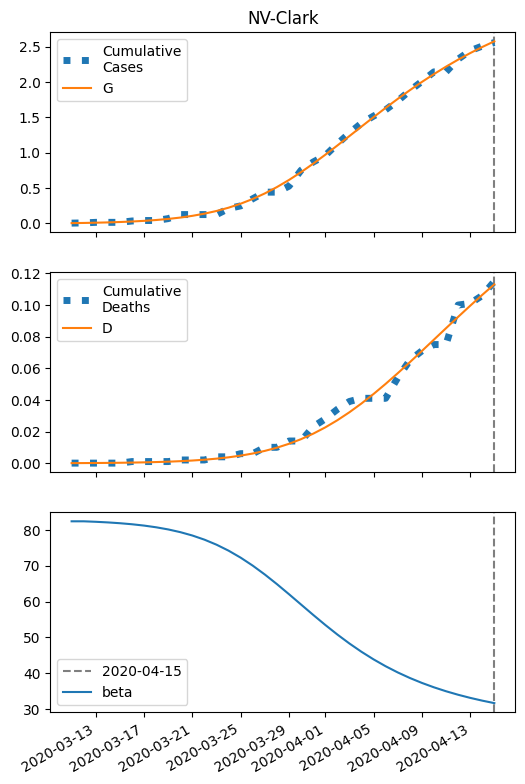

Values plotted in this chart, from the file beside it:
series, 2020-03-11, 2020-03-12, 2020-03-13, 2020-03-14, 2020-03-15, 2020-03-16, 2020-03-17, 2020-03-18, 2020-03-19, 2020-03-20, 2020-03-21, 2020-03-22, 2020-03-23, 2020-03-24, 2020-03-25, 2020-03-26, 2020-03-27, 2020-03-28, 2020-03-29, 2020-03-30, 2020-03-31, 2020-04-01, 2020-04-02
S, 14003, 14001, 13997, 13993, 13987, 13980, 13971, 13959, 13944, 13924, 13900, 13869, 13831, 13784, 13728, 13661, 13583, 13493, 13392, 13282, 13162, 13036, 12905
I, 5.0, 6.507, 8.463, 11, 14.27, 18.5, 23.92, 30.86, 39.68, 50.82, 64.76, 82.01, 103.1, 128.3, 158.1, 192.3, 230.7, 272.5, 316.6, 361.6, 405.8, 447.7, 485.6
IH, 0.4963, 0.7375, 1.004, 1.328, 1.737, 2.261, 2.934, 3.8, 4.91, 6.325, 8.118, 10.37, 13.18, 16.63, 20.82, 25.81, 31.63, 38.27, 45.65, 53.61, 61.94, 70.38, 78.64
IN, 0.5415, 1.058, 1.714, 2.552, 3.625, 5.004, 6.777, 9.055, 11.98, 15.73, 20.51, 26.58, 34.23, 43.82, 55.7, 70.26, 87.85, 108.8, 133.3, 161.4, 193.2, 228.2, 266.2
D, 0.01, 0.04189, 0.08929, 0.1538, 0.2392, 0.3508, 0.4961, 0.6847, 0.9289, 1.244, 1.651, 2.173, 2.839, 3.686, 4.755, 6.093, 7.752, 9.785, 12.24, 15.18, 18.62, 22.6, 27.13
R, 0.0, 0.2481, 0.6285, 1.159, 1.874, 2.822, 4.069, 5.701, 7.827, 10.59, 14.16, 18.75, 24.64, 32.14, 41.64, 53.57, 68.41, 86.69, 108.9, 135.6, 167.1, 203.9, 246
G, 5.0, 7.545, 10.85, 15.14, 20.7, 27.89, 37.15, 49.05, 64.28, 83.65, 108.1, 138.8, 176.9, 223.6, 280, 347, 425.3, 515, 615.6, 726.3, 845.6, 971.7, 1103
H, 7002, 7002, 7002, 7002, 7002, 7002, 7002, 7002, 7002, 7002, 7002, 7002, 7002, 7002, 7002, 7002, 7002, 7002, 7002, 7002, 7002, 7002, 7002
beta, 82.4, 82.4, 82.27, 82.09, 81.87, 81.58, 81.21, 80.73, 80.13, 79.38, 78.44, 77.28, 75.88, 74.2, 72.25, 70.03, 67.55, 64.88, 62.06, 59.18, 56.3, 53.5, 50.82
